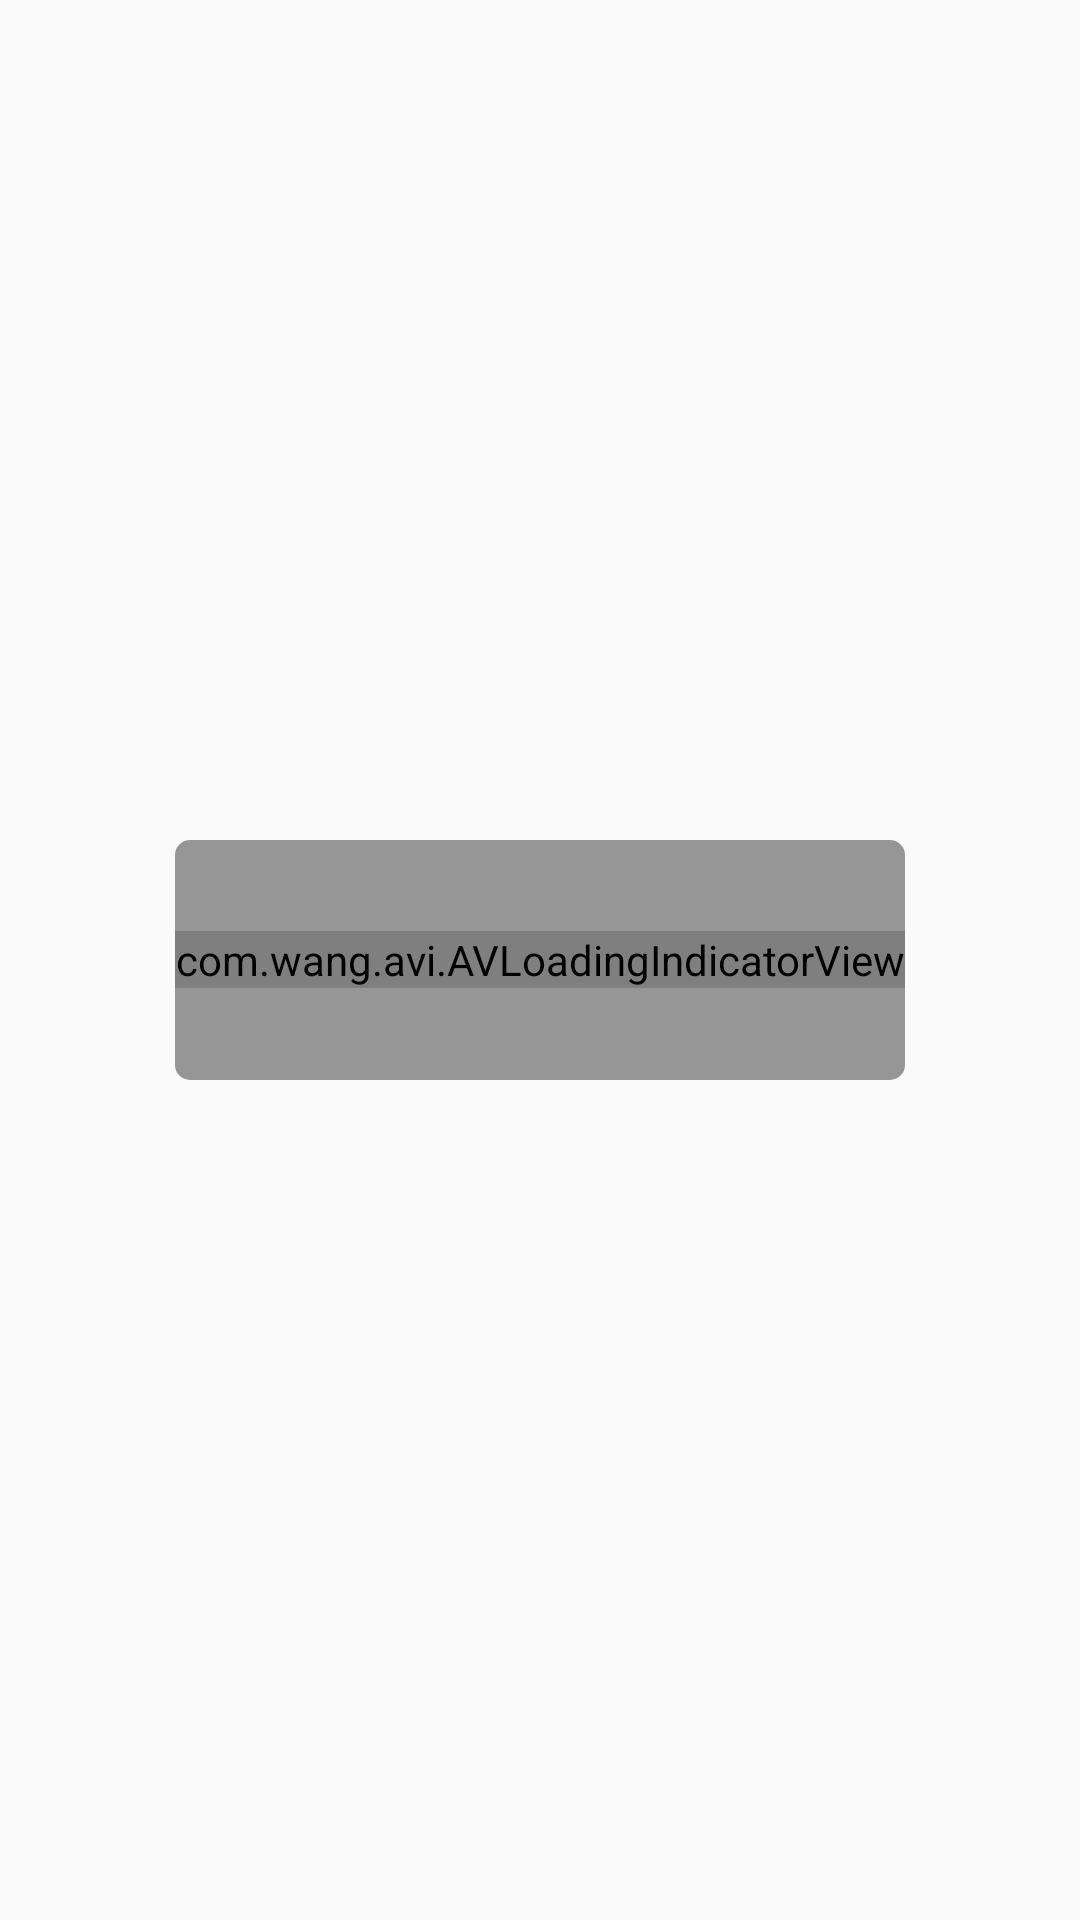

This screen was rendered from an Android layout file. Write that file and the resources it references.
<!-- AndroidManifest.xml: application theme AppTheme -->
<!-- res/layout/activity_base.xml -->
<?xml version="1.0" encoding="utf-8"?>
<RelativeLayout
    xmlns:android="http://schemas.android.com/apk/res/android"
    android:orientation="vertical"
    android:background="@color/transparent"
    android:layout_width="match_parent"
    android:layout_height="match_parent">

    <LinearLayout
        android:gravity="center"
        android:layout_centerInParent="true"
        android:minHeight="80dp"
        android:minWidth="100dp"
        android:background="@drawable/bg_loading_dialog_shape"
        android:orientation="vertical"
        android:layout_width="wrap_content"
        android:layout_height="wrap_content">

    <com.wang.avi.AVLoadingIndicatorView
        android:id="@+id/aviLoading"
        android:layout_width="wrap_content"
        android:layout_height="wrap_content"
        style="@style/AVLoadingIndicatorView"/>

    <TextView
        android:id="@+id/tvLoadingText"
        android:visibility="gone"
        android:text="正在加载..."
        android:textColor="@color/white"
        android:textSize="@dimen/text_size_14sp"
        android:layout_marginTop="@dimen/common_dimen_5dp"
        android:layout_width="wrap_content"
        android:layout_height="wrap_content" />
    </LinearLayout>
</RelativeLayout>
<!-- resources referenced by this layout -->
<resources>
  <color name="transparent">#00000000</color>
  <color name="white">#FFFFFF</color>
  <dimen name="common_dimen_5dp">5dp</dimen>
  <dimen name="text_size_14sp">14sp</dimen>
  <!-- drawable bg_loading_dialog_shape (drawable) -->
  <?xml version="1.0" encoding="utf-8"?>
  <shape xmlns:android="http://schemas.android.com/apk/res/android" >
      <corners android:radius="5dp"/>
      <solid android:color="#66000000"/>
  </shape>
  <style name="AVLoadingIndicatorView">
          <item name="minWidth">48dip</item>
          <item name="maxWidth">48dip</item>
          <item name="minHeight">48dip</item>
          <item name="maxHeight">48dip</item>
          <item name="indicatorName">BallPulseIndicator</item>
      </style>
  <style name="AppTheme" parent="Theme.AppCompat.Light.NoActionBar">
          
          <item name="windowActionBar">false</item>
          <item name="android:windowIsTranslucent">false</item>
          <item name="colorPrimary">@color/colorPrimary</item>
          <item name="colorPrimaryDark">@color/colorPrimaryDark</item>
          <item name="colorAccent">@color/colorAccent</item>
          <item name="styleLoadingLayout">@style/LoadingLayoutStyle</item>
      </style>
  <color name="colorPrimary">@color/blue</color>
  <color name="colorPrimaryDark">@color/blue</color>
  <color name="colorAccent">@color/blue</color>
  <style name="LoadingLayoutStyle" parent="LoadingLayout.Style">
          <item name="llEmptyImage">@drawable/ic_empty</item>
          <item name="llErrorImage">@drawable/ic_error</item>
      </style>
  <color name="blue">	#2249BC</color>
  <style name="LoadingLayout.Style">
          <item name="llEmptyResId">@layout/_loading_layout_empty</item>
          <item name="llLoadingResId">@layout/_loading_layout_loading</item>
          <item name="llErrorResId">@layout/_loading_layout_error</item>
  
          <item name="llTextColor">#999999</item>
          <item name="llTextSize">15sp</item>
  
          <item name="llButtonTextColor">#999999</item>
          <item name="llButtonTextSize">15sp</item>
          <item name="llButtonBackground">@drawable/_loading_layout_button</item>
  
          <item name="llEmptyImage">@null</item>
          <item name="llEmptyText">暂无内容</item>
          <item name="llErrorImage">@null</item>
          <item name="llErrorText">网络异常</item>
          <item name="llRetryText">加载失败</item>
      </style>
</resources>
